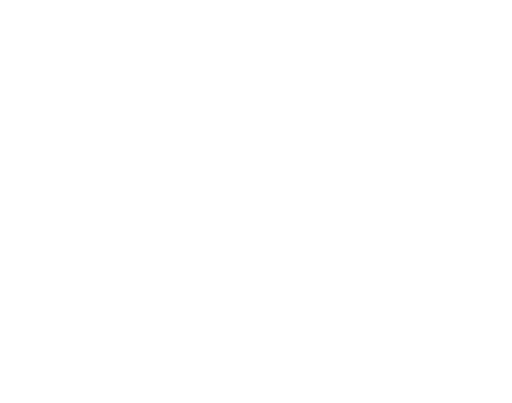
t = 0.00 s
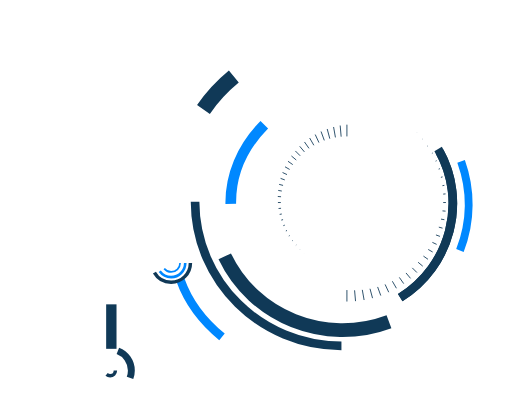
t = 1.00 s
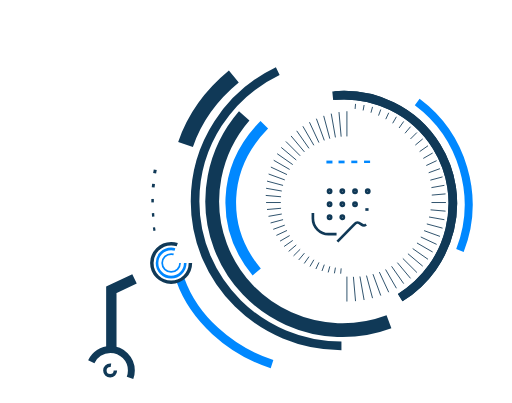
t = 1.47 s
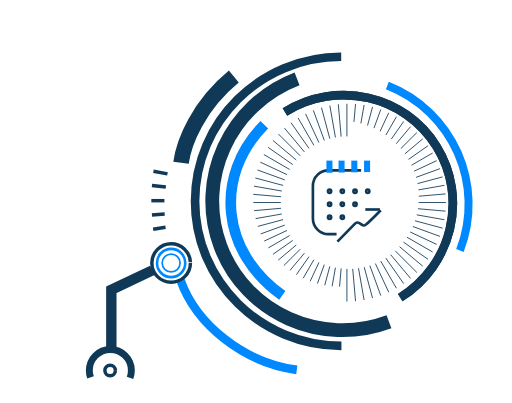
t = 1.94 s
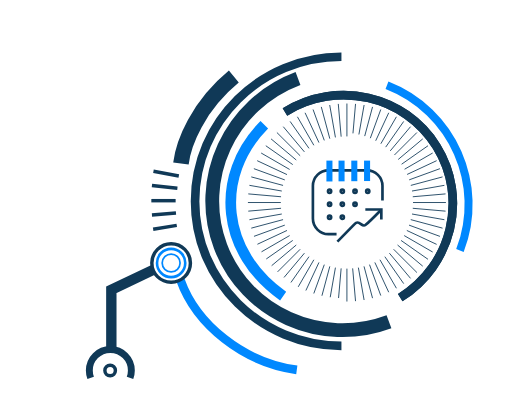
t = 2.42 s
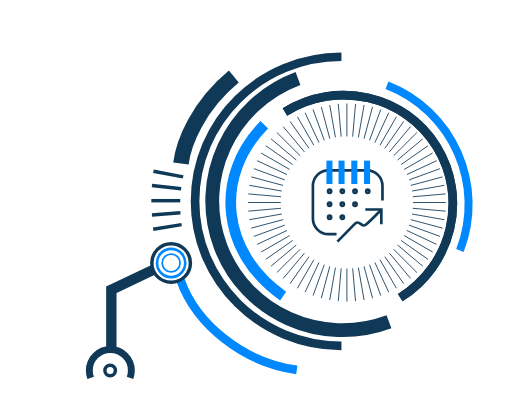
t = 3.00 s

The animated SVG that drew these frames (rendered in a browser with its animation timeline set to each time). Animation: 2 CSS @keyframes rules; one cycle of 3.00 s.

<svg width="384" height="302" viewBox="0 0 384 302" fill="none" xmlns="http://www.w3.org/2000/svg" style="">
<path d="M256.081 259.271C195.45 259.271 146.298 210.732 146.298 150.855C146.298 90.9783 195.45 42.4386 256.081 42.4386" stroke="#103957" stroke-width="6.47727" class="KOGORGlE_0"></path>
<path d="M300.166 223.102C339.096 198.935 351.303 148.17 327.431 109.714C303.558 71.2587 252.647 59.6756 213.717 83.8425" stroke="#103957" stroke-width="6.47727" class="KOGORGlE_1"></path>
<path d="M300.166 223.102C339.096 198.935 351.303 148.17 327.431 109.714C303.558 71.2587 252.647 59.6756 213.717 83.8425" stroke="#103957" stroke-width="6.47727" class="KOGORGlE_2"></path>
<path d="M291.735 241.119C240.758 260.194 184.158 234.837 165.316 184.482C146.473 134.127 172.523 77.8425 223.5 58.7673" stroke="#103957" stroke-width="10.3636" class="KOGORGlE_3"></path>
<path d="M135.364 209.974C147.26 243.366 182.512 271.794 222.599 277.261" stroke="#0088FF" stroke-width="6.47727" class="KOGORGlE_4"></path>
<path d="M344.952 187.792C364.07 138.458 339.574 82.9664 290.24 63.8488" stroke="#0088FF" stroke-width="6" stroke-linejoin="round" class="KOGORGlE_5"></path>
<path d="M198.228 93.454C159.963 132.174 165.885 189.571 212.349 221.914" stroke="#0088FF" stroke-width="8" stroke-linejoin="round" class="KOGORGlE_6"></path>
<path d="M175.37 57.3174C148.459 79.4196 137.543 107.197 135.703 122.53" stroke="#103957" stroke-width="11.6591" stroke-linejoin="round" class="KOGORGlE_7"></path>
<path d="M83.5 261.5V217.256L114.866 202.326" stroke="#103957" stroke-width="7.77273" class="KOGORGlE_8"></path>
<path d="M142.812 197.135C142.812 205.123 136.336 211.599 128.347 211.599C120.359 211.599 113.883 205.123 113.883 197.135C113.883 189.147 120.359 182.671 128.347 182.671C136.336 182.671 142.812 189.147 142.812 197.135Z" stroke="#103957" stroke-width="2.59091" class="KOGORGlE_9"></path>
<path d="M97.5206 283.292C98.1661 281.571 98.5191 279.706 98.5191 277.76C98.5191 269.056 91.4633 262 82.7595 262C74.0558 262 67 269.056 67 277.76C67 279.706 67.353 281.571 67.9985 283.292" stroke="#103957" stroke-width="5.18182" class="KOGORGlE_10"></path>
<path d="M138.933 197.135C138.933 202.982 134.194 207.721 128.348 207.721C122.502 207.721 117.763 202.982 117.763 197.135C117.763 191.289 122.502 186.55 128.348 186.55C134.194 186.55 138.933 191.289 138.933 197.135Z" stroke="#0088FF" stroke-width="1.94318" class="KOGORGlE_11"></path>
<path d="M135.054 197.135C135.054 200.839 132.052 203.842 128.348 203.842C124.644 203.842 121.641 200.839 121.641 197.135C121.641 193.431 124.644 190.429 128.348 190.429C132.052 190.429 135.054 193.431 135.054 197.135Z" stroke="#0088FF" stroke-width="1.29545" class="KOGORGlE_12"></path>
<path d="M86.545 277.716C86.545 279.894 84.7796 281.659 82.6019 281.659C80.4241 281.659 78.6587 279.894 78.6587 277.716C78.6587 275.538 80.4241 273.773 82.6019 273.773C84.7796 273.773 86.545 275.538 86.545 277.716Z" stroke="#103957" stroke-width="2.59091" class="KOGORGlE_13"></path>
<path d="M260.182 102.183V77.5146" stroke="#103957" stroke-width="0.647727" class="KOGORGlE_14"></path>
<path d="M260.181 226.018V201.35" stroke="#103957" stroke-width="0.647727" class="KOGORGlE_15"></path>
<path d="M255.861 102.372L253.711 77.7972" stroke="#103957" stroke-width="0.647727" class="KOGORGlE_16"></path>
<path d="M266.652 225.735L264.502 201.161" stroke="#103957" stroke-width="0.647727" class="KOGORGlE_17"></path>
<path d="M251.573 102.936L247.289 78.6426" stroke="#103957" stroke-width="0.647727" class="KOGORGlE_18"></path>
<path d="M273.075 224.89L268.791 200.596" stroke="#103957" stroke-width="0.647727" class="KOGORGlE_19"></path>
<path d="M247.348 103.872L240.964 80.0447" stroke="#103957" stroke-width="0.647727" class="KOGORGlE_20"></path>
<path d="M279.399 223.488L273.015 199.66" stroke="#103957" stroke-width="0.647727" class="KOGORGlE_21"></path>
<path d="M243.223 105.173L234.786 81.9921" stroke="#103957" stroke-width="0.647727" class="KOGORGlE_22"></path>
<path d="M285.576 221.54L277.139 198.359" stroke="#103957" stroke-width="0.647727" class="KOGORGlE_23"></path>
<path d="M239.226 106.829L228.801 84.4716" stroke="#103957" stroke-width="0.647727" class="KOGORGlE_24"></path>
<path d="M291.561 219.061L281.136 196.704" stroke="#103957" stroke-width="0.647727" class="KOGORGlE_25"></path>
<path d="M235.39 108.826L223.056 87.4626" stroke="#103957" stroke-width="0.647727" class="KOGORGlE_26"></path>
<path d="M297.307 216.07L284.973 194.707" stroke="#103957" stroke-width="0.647727" class="KOGORGlE_27"></path>
<path d="M231.742 111.15L217.593 90.943" stroke="#103957" stroke-width="0.647727" class="KOGORGlE_28"></path>
<path d="M302.771 212.59L288.622 192.382" stroke="#103957" stroke-width="0.647727" class="KOGORGlE_29"></path>
<path d="M228.311 113.782L212.454 94.8854" stroke="#103957" stroke-width="0.647727" class="KOGORGlE_30"></path>
<path d="M307.909 208.646L292.053 189.749" stroke="#103957" stroke-width="0.647727" class="KOGORGlE_31"></path>
<path d="M225.121 116.705L207.678 99.2623" stroke="#103957" stroke-width="0.647727" class="KOGORGlE_32"></path>
<path d="M312.685 204.27L295.242 186.827" stroke="#103957" stroke-width="0.647727" class="KOGORGlE_33"></path>
<path d="M222.199 119.895L203.302 104.038" stroke="#103957" stroke-width="0.647727" class="KOGORGlE_34"></path>
<path d="M317.062 199.494L298.165 183.638" stroke="#103957" stroke-width="0.647727" class="KOGORGlE_35"></path>
<path d="M219.566 123.326L199.359 109.177" stroke="#103957" stroke-width="0.647727" class="KOGORGlE_36"></path>
<path d="M321.005 194.355L300.798 180.206" stroke="#103957" stroke-width="0.647727" class="KOGORGlE_37"></path>
<path d="M217.241 126.974L195.878 114.64" stroke="#103957" stroke-width="0.647727" class="KOGORGlE_38"></path>
<path d="M324.485 188.892L303.122 176.558" stroke="#103957" stroke-width="0.647727" class="KOGORGlE_39"></path>
<path d="M215.244 130.811L192.887 120.386" stroke="#103957" stroke-width="0.647727" class="KOGORGlE_40"></path>
<path d="M327.476 183.146L305.119 172.721" stroke="#103957" stroke-width="0.647727" class="KOGORGlE_41"></path>
<path d="M213.589 134.808L190.408 126.371" stroke="#103957" stroke-width="0.647727" class="KOGORGlE_42"></path>
<path d="M329.955 177.162L306.774 168.725" stroke="#103957" stroke-width="0.647727" class="KOGORGlE_43"></path>
<path d="M212.288 138.933L188.46 132.548" stroke="#103957" stroke-width="0.647727" class="KOGORGlE_44"></path>
<path d="M331.903 170.984L308.075 164.599" stroke="#103957" stroke-width="0.647727" class="KOGORGlE_45"></path>
<path d="M211.351 143.156L187.058 138.873" stroke="#103957" stroke-width="0.647727" class="KOGORGlE_46"></path>
<path d="M333.304 164.66L309.011 160.376" stroke="#103957" stroke-width="0.647727" class="KOGORGlE_47"></path>
<path d="M210.786 147.445L186.212 145.295" stroke="#103957" stroke-width="0.647727" class="KOGORGlE_48"></path>
<path d="M334.15 158.238L309.575 156.088" stroke="#103957" stroke-width="0.647727" class="KOGORGlE_49"></path>
<path d="M210.598 151.766H185.93" stroke="#103957" stroke-width="0.647727" class="KOGORGlE_50"></path>
<path d="M334.434 151.766H309.766" stroke="#103957" stroke-width="0.647727" class="KOGORGlE_51"></path>
<path d="M210.786 156.087L186.212 158.237" stroke="#103957" stroke-width="0.647727" class="KOGORGlE_52"></path>
<path d="M334.15 145.295L309.575 147.445" stroke="#103957" stroke-width="0.647727" class="KOGORGlE_53"></path>
<path d="M211.351 160.376L187.058 164.659" stroke="#103957" stroke-width="0.647727" class="KOGORGlE_54"></path>
<path d="M333.304 138.873L309.011 143.156" stroke="#103957" stroke-width="0.647727" class="KOGORGlE_55"></path>
<path d="M212.288 164.599L188.46 170.984" stroke="#103957" stroke-width="0.647727" class="KOGORGlE_56"></path>
<path d="M331.903 132.548L308.075 138.933" stroke="#103957" stroke-width="0.647727" class="KOGORGlE_57"></path>
<path d="M213.588 168.723L190.407 177.16" stroke="#103957" stroke-width="0.647727" class="KOGORGlE_58"></path>
<path d="M329.955 126.371L306.774 134.808" stroke="#103957" stroke-width="0.647727" class="KOGORGlE_59"></path>
<path d="M215.244 172.721L192.887 183.146" stroke="#103957" stroke-width="0.647727" class="KOGORGlE_60"></path>
<path d="M327.476 120.386L305.119 130.811" stroke="#103957" stroke-width="0.647727" class="KOGORGlE_61"></path>
<path d="M217.241 176.558L195.878 188.892" stroke="#103957" stroke-width="0.647727" class="KOGORGlE_62"></path>
<path d="M324.485 114.64L303.122 126.974" stroke="#103957" stroke-width="0.647727" class="KOGORGlE_63"></path>
<path d="M219.565 180.206L199.358 194.355" stroke="#103957" stroke-width="0.647727" class="KOGORGlE_64"></path>
<path d="M321.005 109.177L300.798 123.326" stroke="#103957" stroke-width="0.647727" class="KOGORGlE_65"></path>
<path d="M222.198 183.636L203.301 199.493" stroke="#103957" stroke-width="0.647727" class="KOGORGlE_66"></path>
<path d="M317.062 104.038L298.165 119.895" stroke="#103957" stroke-width="0.647727" class="KOGORGlE_67"></path>
<path d="M225.119 186.826L207.676 204.269" stroke="#103957" stroke-width="0.647727" class="KOGORGlE_68"></path>
<path d="M312.685 99.2626L295.242 116.706" stroke="#103957" stroke-width="0.647727" class="KOGORGlE_69"></path>
<path d="M228.31 189.749L212.453 208.646" stroke="#103957" stroke-width="0.647727" class="KOGORGlE_70"></path>
<path d="M307.908 94.8862L292.052 113.783" stroke="#103957" stroke-width="0.647727" class="KOGORGlE_71"></path>
<path d="M231.741 192.383L217.592 212.59" stroke="#103957" stroke-width="0.647727" class="KOGORGlE_72"></path>
<path d="M302.769 90.9429L288.62 111.15" stroke="#103957" stroke-width="0.647727" class="KOGORGlE_73"></path>
<path d="M235.39 194.707L223.056 216.07" stroke="#103957" stroke-width="0.647727" class="KOGORGlE_74"></path>
<path d="M297.307 87.4626L284.973 108.826" stroke="#103957" stroke-width="0.647727" class="KOGORGlE_75"></path>
<path d="M239.225 196.703L228.8 219.061" stroke="#103957" stroke-width="0.647727" class="KOGORGlE_76"></path>
<path d="M291.561 84.4714L281.136 106.828" stroke="#103957" stroke-width="0.647727" class="KOGORGlE_77"></path>
<path d="M243.223 198.359L234.786 221.54" stroke="#103957" stroke-width="0.647727" class="KOGORGlE_78"></path>
<path d="M285.577 81.9926L277.14 105.173" stroke="#103957" stroke-width="0.647727" class="KOGORGlE_79"></path>
<path d="M247.348 199.66L240.964 223.488" stroke="#103957" stroke-width="0.647727" class="KOGORGlE_80"></path>
<path d="M279.399 80.0448L273.015 103.873" stroke="#103957" stroke-width="0.647727" class="KOGORGlE_81"></path>
<path d="M251.571 200.596L247.287 224.89" stroke="#103957" stroke-width="0.647727" class="KOGORGlE_82"></path>
<path d="M273.074 78.6426L268.79 102.936" stroke="#103957" stroke-width="0.647727" class="KOGORGlE_83"></path>
<path d="M255.86 201.161L253.71 225.735" stroke="#103957" stroke-width="0.647727" class="KOGORGlE_84"></path>
<path d="M266.653 77.7972L264.503 102.372" stroke="#103957" stroke-width="0.647727" class="KOGORGlE_85"></path>
<path d="M247.193 141.972C247.847 141.972 248.414 142.52 248.414 143.243C248.414 143.966 247.847 144.514 247.193 144.514C246.539 144.514 245.972 143.966 245.972 143.243C245.972 142.52 246.539 141.972 247.193 141.972ZM267.49 143.243C267.49 143.966 266.923 144.514 266.269 144.514C265.615 144.514 265.048 143.966 265.048 143.243C265.048 142.52 265.615 141.972 266.269 141.972C266.923 141.972 267.49 142.52 267.49 143.243ZM277.028 143.243C277.028 143.966 276.461 144.514 275.807 144.514C275.153 144.514 274.586 143.966 274.586 143.243C274.586 142.52 275.153 141.972 275.807 141.972C276.461 141.972 277.028 142.52 277.028 143.243ZM247.193 151.729C247.847 151.729 248.414 152.277 248.414 153C248.414 153.723 247.847 154.271 247.193 154.271C246.539 154.271 245.972 153.723 245.972 153C245.972 152.277 246.539 151.729 247.193 151.729ZM245.972 162.757C245.972 162.034 246.539 161.486 247.193 161.486C247.847 161.486 248.414 162.034 248.414 162.757C248.414 163.48 247.847 164.028 247.193 164.028C246.539 164.028 245.972 163.48 245.972 162.757ZM257.952 143.243C257.952 143.966 257.385 144.514 256.731 144.514C256.077 144.514 255.51 143.966 255.51 143.243C255.51 142.52 256.077 141.972 256.731 141.972C257.385 141.972 257.952 142.52 257.952 143.243ZM256.731 154.271C256.077 154.271 255.51 153.723 255.51 153C255.51 152.277 256.077 151.729 256.731 151.729C257.385 151.729 257.952 152.277 257.952 153C257.952 153.723 257.385 154.271 256.731 154.271ZM256.731 161.486C257.385 161.486 257.952 162.034 257.952 162.757C257.952 163.48 257.385 164.028 256.731 164.028C256.077 164.028 255.51 163.48 255.51 162.757C255.51 162.034 256.077 161.486 256.731 161.486ZM266.269 154.271C265.615 154.271 265.048 153.723 265.048 153C265.048 152.277 265.615 151.729 266.269 151.729C266.923 151.729 267.49 152.277 267.49 153C267.49 153.723 266.923 154.271 266.269 154.271Z" stroke="#103957" stroke-width="1.94318" class="KOGORGlE_86"></path>
<path d="M252.42 175.502H246.33C239.891 175.502 234.671 170.282 234.671 163.843V139.26C234.671 132.821 239.891 127.601 246.33 127.601H275.19C281.629 127.601 286.849 132.821 286.849 139.26V150.269M253.061 181.062L265.892 168.018C269.527 163.955 271.238 170.798 274.018 168.659C276.798 166.521 285.566 157.539 285.566 157.539" stroke="#103957" stroke-width="2" class="KOGORGlE_87"></path>
<path d="M247.074 120.33V128.002V137.866" stroke="#0088FF" stroke-width="4.53409" class="KOGORGlE_88"></path>
<path d="M256.164 120.33V128.002V137.866" stroke="#0088FF" stroke-width="4.53409" class="KOGORGlE_89"></path>
<path d="M265.732 120.33V128.002V137.866" stroke="#0088FF" stroke-width="4.53409" class="KOGORGlE_90"></path>
<path d="M275.301 120.33V128.002V137.866" stroke="#0088FF" stroke-width="4.53409" class="KOGORGlE_91"></path>
<path d="M274 157H286V168" stroke="#103957" stroke-width="2" class="KOGORGlE_92"></path>
<path d="M115.094 128.302L137.346 132.525" stroke="#103957" stroke-width="2.59091" class="KOGORGlE_93"></path>
<path d="M113.955 139.007L135.883 141.411" stroke="#103957" stroke-width="2.59091" class="KOGORGlE_94"></path>
<path d="M113.499 150.387L135.201 150.387" stroke="#103957" stroke-width="2.59091" class="KOGORGlE_95"></path>
<path d="M113.955 161.1L135.307 159.389" stroke="#103957" stroke-width="2.59091" class="KOGORGlE_96"></path>
<path d="M114.866 171.805L136.198 168.346" stroke="#103957" stroke-width="2.59091" class="KOGORGlE_97"></path>
<style data-made-with="vivus-instant">.KOGORGlE_0{stroke-dasharray:343 345;stroke-dashoffset:344;animation:KOGORGlE_draw 2000ms ease-in-out 0ms forwards;}.KOGORGlE_1{stroke-dasharray:260 262;stroke-dashoffset:261;animation:KOGORGlE_draw 2000ms ease-in-out 10ms forwards;}.KOGORGlE_2{stroke-dasharray:260 262;stroke-dashoffset:261;animation:KOGORGlE_draw 2000ms ease-in-out 20ms forwards;}.KOGORGlE_3{stroke-dasharray:308 310;stroke-dashoffset:309;animation:KOGORGlE_draw 2000ms ease-in-out 30ms forwards;}.KOGORGlE_4{stroke-dasharray:116 118;stroke-dashoffset:117;animation:KOGORGlE_draw 2000ms ease-in-out 41ms forwards;}.KOGORGlE_5{stroke-dasharray:151 153;stroke-dashoffset:152;animation:KOGORGlE_draw 2000ms ease-in-out 51ms forwards;}.KOGORGlE_6{stroke-dasharray:149 151;stroke-dashoffset:150;animation:KOGORGlE_draw 2000ms ease-in-out 61ms forwards;}.KOGORGlE_7{stroke-dasharray:78 80;stroke-dashoffset:79;animation:KOGORGlE_draw 2000ms ease-in-out 72ms forwards;}.KOGORGlE_8{stroke-dasharray:79 81;stroke-dashoffset:80;animation:KOGORGlE_draw 2000ms ease-in-out 82ms forwards;}.KOGORGlE_9{stroke-dasharray:91 93;stroke-dashoffset:92;animation:KOGORGlE_draw 2000ms ease-in-out 92ms forwards;}.KOGORGlE_10{stroke-dasharray:61 63;stroke-dashoffset:62;animation:KOGORGlE_draw 2000ms ease-in-out 103ms forwards;}.KOGORGlE_11{stroke-dasharray:67 69;stroke-dashoffset:68;animation:KOGORGlE_draw 2000ms ease-in-out 113ms forwards;}.KOGORGlE_12{stroke-dasharray:43 45;stroke-dashoffset:44;animation:KOGORGlE_draw 2000ms ease-in-out 123ms forwards;}.KOGORGlE_13{stroke-dasharray:25 27;stroke-dashoffset:26;animation:KOGORGlE_draw 2000ms ease-in-out 134ms forwards;}.KOGORGlE_14{stroke-dasharray:25 27;stroke-dashoffset:26;animation:KOGORGlE_draw 2000ms ease-in-out 144ms forwards;}.KOGORGlE_15{stroke-dasharray:25 27;stroke-dashoffset:26;animation:KOGORGlE_draw 2000ms ease-in-out 154ms forwards;}.KOGORGlE_16{stroke-dasharray:25 27;stroke-dashoffset:26;animation:KOGORGlE_draw 2000ms ease-in-out 164ms forwards;}.KOGORGlE_17{stroke-dasharray:25 27;stroke-dashoffset:26;animation:KOGORGlE_draw 2000ms ease-in-out 175ms forwards;}.KOGORGlE_18{stroke-dasharray:25 27;stroke-dashoffset:26;animation:KOGORGlE_draw 2000ms ease-in-out 185ms forwards;}.KOGORGlE_19{stroke-dasharray:25 27;stroke-dashoffset:26;animation:KOGORGlE_draw 2000ms ease-in-out 195ms forwards;}.KOGORGlE_20{stroke-dasharray:25 27;stroke-dashoffset:26;animation:KOGORGlE_draw 2000ms ease-in-out 206ms forwards;}.KOGORGlE_21{stroke-dasharray:25 27;stroke-dashoffset:26;animation:KOGORGlE_draw 2000ms ease-in-out 216ms forwards;}.KOGORGlE_22{stroke-dasharray:25 27;stroke-dashoffset:26;animation:KOGORGlE_draw 2000ms ease-in-out 226ms forwards;}.KOGORGlE_23{stroke-dasharray:25 27;stroke-dashoffset:26;animation:KOGORGlE_draw 2000ms ease-in-out 237ms forwards;}.KOGORGlE_24{stroke-dasharray:25 27;stroke-dashoffset:26;animation:KOGORGlE_draw 2000ms ease-in-out 247ms forwards;}.KOGORGlE_25{stroke-dasharray:25 27;stroke-dashoffset:26;animation:KOGORGlE_draw 2000ms ease-in-out 257ms forwards;}.KOGORGlE_26{stroke-dasharray:25 27;stroke-dashoffset:26;animation:KOGORGlE_draw 2000ms ease-in-out 268ms forwards;}.KOGORGlE_27{stroke-dasharray:25 27;stroke-dashoffset:26;animation:KOGORGlE_draw 2000ms ease-in-out 278ms forwards;}.KOGORGlE_28{stroke-dasharray:25 27;stroke-dashoffset:26;animation:KOGORGlE_draw 2000ms ease-in-out 288ms forwards;}.KOGORGlE_29{stroke-dasharray:25 27;stroke-dashoffset:26;animation:KOGORGlE_draw 2000ms ease-in-out 298ms forwards;}.KOGORGlE_30{stroke-dasharray:25 27;stroke-dashoffset:26;animation:KOGORGlE_draw 2000ms ease-in-out 309ms forwards;}.KOGORGlE_31{stroke-dasharray:25 27;stroke-dashoffset:26;animation:KOGORGlE_draw 2000ms ease-in-out 319ms forwards;}.KOGORGlE_32{stroke-dasharray:25 27;stroke-dashoffset:26;animation:KOGORGlE_draw 2000ms ease-in-out 329ms forwards;}.KOGORGlE_33{stroke-dasharray:25 27;stroke-dashoffset:26;animation:KOGORGlE_draw 2000ms ease-in-out 340ms forwards;}.KOGORGlE_34{stroke-dasharray:25 27;stroke-dashoffset:26;animation:KOGORGlE_draw 2000ms ease-in-out 350ms forwards;}.KOGORGlE_35{stroke-dasharray:25 27;stroke-dashoffset:26;animation:KOGORGlE_draw 2000ms ease-in-out 360ms forwards;}.KOGORGlE_36{stroke-dasharray:25 27;stroke-dashoffset:26;animation:KOGORGlE_draw 2000ms ease-in-out 371ms forwards;}.KOGORGlE_37{stroke-dasharray:25 27;stroke-dashoffset:26;animation:KOGORGlE_draw 2000ms ease-in-out 381ms forwards;}.KOGORGlE_38{stroke-dasharray:25 27;stroke-dashoffset:26;animation:KOGORGlE_draw 2000ms ease-in-out 391ms forwards;}.KOGORGlE_39{stroke-dasharray:25 27;stroke-dashoffset:26;animation:KOGORGlE_draw 2000ms ease-in-out 402ms forwards;}.KOGORGlE_40{stroke-dasharray:25 27;stroke-dashoffset:26;animation:KOGORGlE_draw 2000ms ease-in-out 412ms forwards;}.KOGORGlE_41{stroke-dasharray:25 27;stroke-dashoffset:26;animation:KOGORGlE_draw 2000ms ease-in-out 422ms forwards;}.KOGORGlE_42{stroke-dasharray:25 27;stroke-dashoffset:26;animation:KOGORGlE_draw 2000ms ease-in-out 432ms forwards;}.KOGORGlE_43{stroke-dasharray:25 27;stroke-dashoffset:26;animation:KOGORGlE_draw 2000ms ease-in-out 443ms forwards;}.KOGORGlE_44{stroke-dasharray:25 27;stroke-dashoffset:26;animation:KOGORGlE_draw 2000ms ease-in-out 453ms forwards;}.KOGORGlE_45{stroke-dasharray:25 27;stroke-dashoffset:26;animation:KOGORGlE_draw 2000ms ease-in-out 463ms forwards;}.KOGORGlE_46{stroke-dasharray:25 27;stroke-dashoffset:26;animation:KOGORGlE_draw 2000ms ease-in-out 474ms forwards;}.KOGORGlE_47{stroke-dasharray:25 27;stroke-dashoffset:26;animation:KOGORGlE_draw 2000ms ease-in-out 484ms forwards;}.KOGORGlE_48{stroke-dasharray:25 27;stroke-dashoffset:26;animation:KOGORGlE_draw 2000ms ease-in-out 494ms forwards;}.KOGORGlE_49{stroke-dasharray:25 27;stroke-dashoffset:26;animation:KOGORGlE_draw 2000ms ease-in-out 505ms forwards;}.KOGORGlE_50{stroke-dasharray:25 27;stroke-dashoffset:26;animation:KOGORGlE_draw 2000ms ease-in-out 515ms forwards;}.KOGORGlE_51{stroke-dasharray:25 27;stroke-dashoffset:26;animation:KOGORGlE_draw 2000ms ease-in-out 525ms forwards;}.KOGORGlE_52{stroke-dasharray:25 27;stroke-dashoffset:26;animation:KOGORGlE_draw 2000ms ease-in-out 536ms forwards;}.KOGORGlE_53{stroke-dasharray:25 27;stroke-dashoffset:26;animation:KOGORGlE_draw 2000ms ease-in-out 546ms forwards;}.KOGORGlE_54{stroke-dasharray:25 27;stroke-dashoffset:26;animation:KOGORGlE_draw 2000ms ease-in-out 556ms forwards;}.KOGORGlE_55{stroke-dasharray:25 27;stroke-dashoffset:26;animation:KOGORGlE_draw 2000ms ease-in-out 567ms forwards;}.KOGORGlE_56{stroke-dasharray:25 27;stroke-dashoffset:26;animation:KOGORGlE_draw 2000ms ease-in-out 577ms forwards;}.KOGORGlE_57{stroke-dasharray:25 27;stroke-dashoffset:26;animation:KOGORGlE_draw 2000ms ease-in-out 587ms forwards;}.KOGORGlE_58{stroke-dasharray:25 27;stroke-dashoffset:26;animation:KOGORGlE_draw 2000ms ease-in-out 597ms forwards;}.KOGORGlE_59{stroke-dasharray:25 27;stroke-dashoffset:26;animation:KOGORGlE_draw 2000ms ease-in-out 608ms forwards;}.KOGORGlE_60{stroke-dasharray:25 27;stroke-dashoffset:26;animation:KOGORGlE_draw 2000ms ease-in-out 618ms forwards;}.KOGORGlE_61{stroke-dasharray:25 27;stroke-dashoffset:26;animation:KOGORGlE_draw 2000ms ease-in-out 628ms forwards;}.KOGORGlE_62{stroke-dasharray:25 27;stroke-dashoffset:26;animation:KOGORGlE_draw 2000ms ease-in-out 639ms forwards;}.KOGORGlE_63{stroke-dasharray:25 27;stroke-dashoffset:26;animation:KOGORGlE_draw 2000ms ease-in-out 649ms forwards;}.KOGORGlE_64{stroke-dasharray:25 27;stroke-dashoffset:26;animation:KOGORGlE_draw 2000ms ease-in-out 659ms forwards;}.KOGORGlE_65{stroke-dasharray:25 27;stroke-dashoffset:26;animation:KOGORGlE_draw 2000ms ease-in-out 670ms forwards;}.KOGORGlE_66{stroke-dasharray:25 27;stroke-dashoffset:26;animation:KOGORGlE_draw 2000ms ease-in-out 680ms forwards;}.KOGORGlE_67{stroke-dasharray:25 27;stroke-dashoffset:26;animation:KOGORGlE_draw 2000ms ease-in-out 690ms forwards;}.KOGORGlE_68{stroke-dasharray:25 27;stroke-dashoffset:26;animation:KOGORGlE_draw 2000ms ease-in-out 701ms forwards;}.KOGORGlE_69{stroke-dasharray:25 27;stroke-dashoffset:26;animation:KOGORGlE_draw 2000ms ease-in-out 711ms forwards;}.KOGORGlE_70{stroke-dasharray:25 27;stroke-dashoffset:26;animation:KOGORGlE_draw 2000ms ease-in-out 721ms forwards;}.KOGORGlE_71{stroke-dasharray:25 27;stroke-dashoffset:26;animation:KOGORGlE_draw 2000ms ease-in-out 731ms forwards;}.KOGORGlE_72{stroke-dasharray:25 27;stroke-dashoffset:26;animation:KOGORGlE_draw 2000ms ease-in-out 742ms forwards;}.KOGORGlE_73{stroke-dasharray:25 27;stroke-dashoffset:26;animation:KOGORGlE_draw 2000ms ease-in-out 752ms forwards;}.KOGORGlE_74{stroke-dasharray:25 27;stroke-dashoffset:26;animation:KOGORGlE_draw 2000ms ease-in-out 762ms forwards;}.KOGORGlE_75{stroke-dasharray:25 27;stroke-dashoffset:26;animation:KOGORGlE_draw 2000ms ease-in-out 773ms forwards;}.KOGORGlE_76{stroke-dasharray:25 27;stroke-dashoffset:26;animation:KOGORGlE_draw 2000ms ease-in-out 783ms forwards;}.KOGORGlE_77{stroke-dasharray:25 27;stroke-dashoffset:26;animation:KOGORGlE_draw 2000ms ease-in-out 793ms forwards;}.KOGORGlE_78{stroke-dasharray:25 27;stroke-dashoffset:26;animation:KOGORGlE_draw 2000ms ease-in-out 804ms forwards;}.KOGORGlE_79{stroke-dasharray:25 27;stroke-dashoffset:26;animation:KOGORGlE_draw 2000ms ease-in-out 814ms forwards;}.KOGORGlE_80{stroke-dasharray:25 27;stroke-dashoffset:26;animation:KOGORGlE_draw 2000ms ease-in-out 824ms forwards;}.KOGORGlE_81{stroke-dasharray:25 27;stroke-dashoffset:26;animation:KOGORGlE_draw 2000ms ease-in-out 835ms forwards;}.KOGORGlE_82{stroke-dasharray:25 27;stroke-dashoffset:26;animation:KOGORGlE_draw 2000ms ease-in-out 845ms forwards;}.KOGORGlE_83{stroke-dasharray:25 27;stroke-dashoffset:26;animation:KOGORGlE_draw 2000ms ease-in-out 855ms forwards;}.KOGORGlE_84{stroke-dasharray:25 27;stroke-dashoffset:26;animation:KOGORGlE_draw 2000ms ease-in-out 865ms forwards;}.KOGORGlE_85{stroke-dasharray:25 27;stroke-dashoffset:26;animation:KOGORGlE_draw 2000ms ease-in-out 876ms forwards;}.KOGORGlE_86{stroke-dasharray:71 73;stroke-dashoffset:72;animation:KOGORGlE_draw 2000ms ease-in-out 886ms forwards;}.KOGORGlE_87{stroke-dasharray:170 172;stroke-dashoffset:171;animation:KOGORGlE_draw 2000ms ease-in-out 896ms forwards;}.KOGORGlE_88{stroke-dasharray:18 20;stroke-dashoffset:19;animation:KOGORGlE_draw 2000ms ease-in-out 907ms forwards;}.KOGORGlE_89{stroke-dasharray:18 20;stroke-dashoffset:19;animation:KOGORGlE_draw 2000ms ease-in-out 917ms forwards;}.KOGORGlE_90{stroke-dasharray:18 20;stroke-dashoffset:19;animation:KOGORGlE_draw 2000ms ease-in-out 927ms forwards;}.KOGORGlE_91{stroke-dasharray:18 20;stroke-dashoffset:19;animation:KOGORGlE_draw 2000ms ease-in-out 938ms forwards;}.KOGORGlE_92{stroke-dasharray:23 25;stroke-dashoffset:24;animation:KOGORGlE_draw 2000ms ease-in-out 948ms forwards;}.KOGORGlE_93{stroke-dasharray:23 25;stroke-dashoffset:24;animation:KOGORGlE_draw 2000ms ease-in-out 958ms forwards;}.KOGORGlE_94{stroke-dasharray:23 25;stroke-dashoffset:24;animation:KOGORGlE_draw 2000ms ease-in-out 969ms forwards;}.KOGORGlE_95{stroke-dasharray:22 24;stroke-dashoffset:23;animation:KOGORGlE_draw 2000ms ease-in-out 979ms forwards;}.KOGORGlE_96{stroke-dasharray:22 24;stroke-dashoffset:23;animation:KOGORGlE_draw 2000ms ease-in-out 989ms forwards;}.KOGORGlE_97{stroke-dasharray:22 24;stroke-dashoffset:23;animation:KOGORGlE_draw 2000ms ease-in-out 1000ms forwards;}@keyframes KOGORGlE_draw{100%{stroke-dashoffset:0;}}@keyframes KOGORGlE_fade{0%{stroke-opacity:1;}94.44444444444444%{stroke-opacity:1;}100%{stroke-opacity:0;}}</style></svg>
